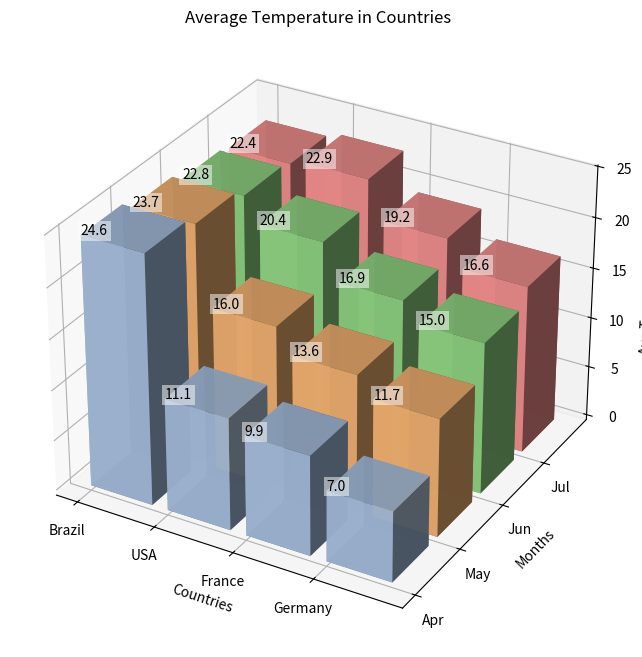

Generate this figure with matplotlib:
#!/usr/bin/env python3

import matplotlib as mpl
import matplotlib.pyplot as plt
import numpy as np
from mpl_toolkits.mplot3d import Axes3D

# Color map
cmap = plt.get_cmap('tab20')
color_range = np.arange(10)*2
light_colors = list(cmap(list(color_range+1)))
colors = list(cmap(list(color_range)))

countries = ["Brazil", "USA", "France", "Germany"]
months = ["Apr", "May", "Jun", "Jul"]
temperatures = [
    # Each column is a country, each row is a month.
    [24.6, 11.1, 09.9, 07.0],  # Apr: Brazil, USA, France, Germany
    [23.7, 16.0, 13.6, 11.7],  # May: Brazil, USA, France, Germany
    [22.8, 20.4, 16.9, 15.0],  # Jun: Brazil, USA, France, Germany
    [22.4, 22.9, 19.2, 16.6],  # Jul: Brazil, USA, France, Germany
]

# For textual data we need a numeric representation.
ticks_countries = range(0, len(countries))
ticks_months = range(0, len(months))

_x, _y = np.meshgrid(np.array(ticks_countries), np.array(ticks_months))
x,y = _x.ravel(), _y.ravel()
# Makes a flat list of temperatures
z = [item for sublist in temperatures for item in sublist]
bottom = np.zeros_like(z)

dx = np.ones_like(z)
dy = np.ones_like(z)

# Define one for each month, thus we repeat the same color for len(countries)
color3d = ([light_colors[0]]*len(countries))
color3d += ([light_colors[1]]*len(countries))
color3d += ([light_colors[2]]*len(countries))
color3d += ([light_colors[3]]*len(countries))

fig, ax = plt.subplots(subplot_kw=dict(projection="3d"))
plt.title("Average Temperature in Countries")

# Plotting the bars. https://matplotlib.org/mpl_toolkits/mplot3d/api.html#mpl_toolkits.mplot3d.axes3d.Axes3D.bar3d
ax.bar3d(
    x, # Ticks of countries
    y, # Ticks of Months
    bottom, # bottom of the bars, usually an array full of zeroes.
    0.8, # Width (X-axis) of the bars. Can be an array or an scalar.
    0.8, # Depth (Y-axis) of the bars. Can be an array or an scalar.
    z, # Height (Z-axis) of the bars. This is the actual data. Can be an array or an scalar (if all bars have the same height).
    color=color3d,
    shade=True,
    alpha=0.95,
)

# Plotting the text labels for each data point.
for month, i_month in zip(months, ticks_months):
    for country, i_country in zip(countries, ticks_countries):
        temperature = temperatures[i_month][i_country]
        # Parameters are: position in X, position in Y, position in Z, text to plot.
        ax.text(
            i_country,
            i_month,
            temperature,
            temperature,
            color="black",
            ha="left",
            va="baseline",
            bbox={"pad": 2, "alpha": 0.5, "facecolor": "white", "linewidth": 0,},
        )

# Now we set the texts for the numeric representation of textual data.
ax.set_xlabel("Countries")
ax.set_xticks(ticks_countries)
ax.set_xticklabels(countries)

ax.set_ylabel("Months")
ax.set_yticks(ticks_months)
ax.set_yticklabels(months)

ax.set_zlabel("Avg Temperature (C)")

fig.set_size_inches(10, 8)
# plt.show()
plt.savefig('./Matplotlib3DBarExample.png', dpi=150, bbox_inches='tight')
